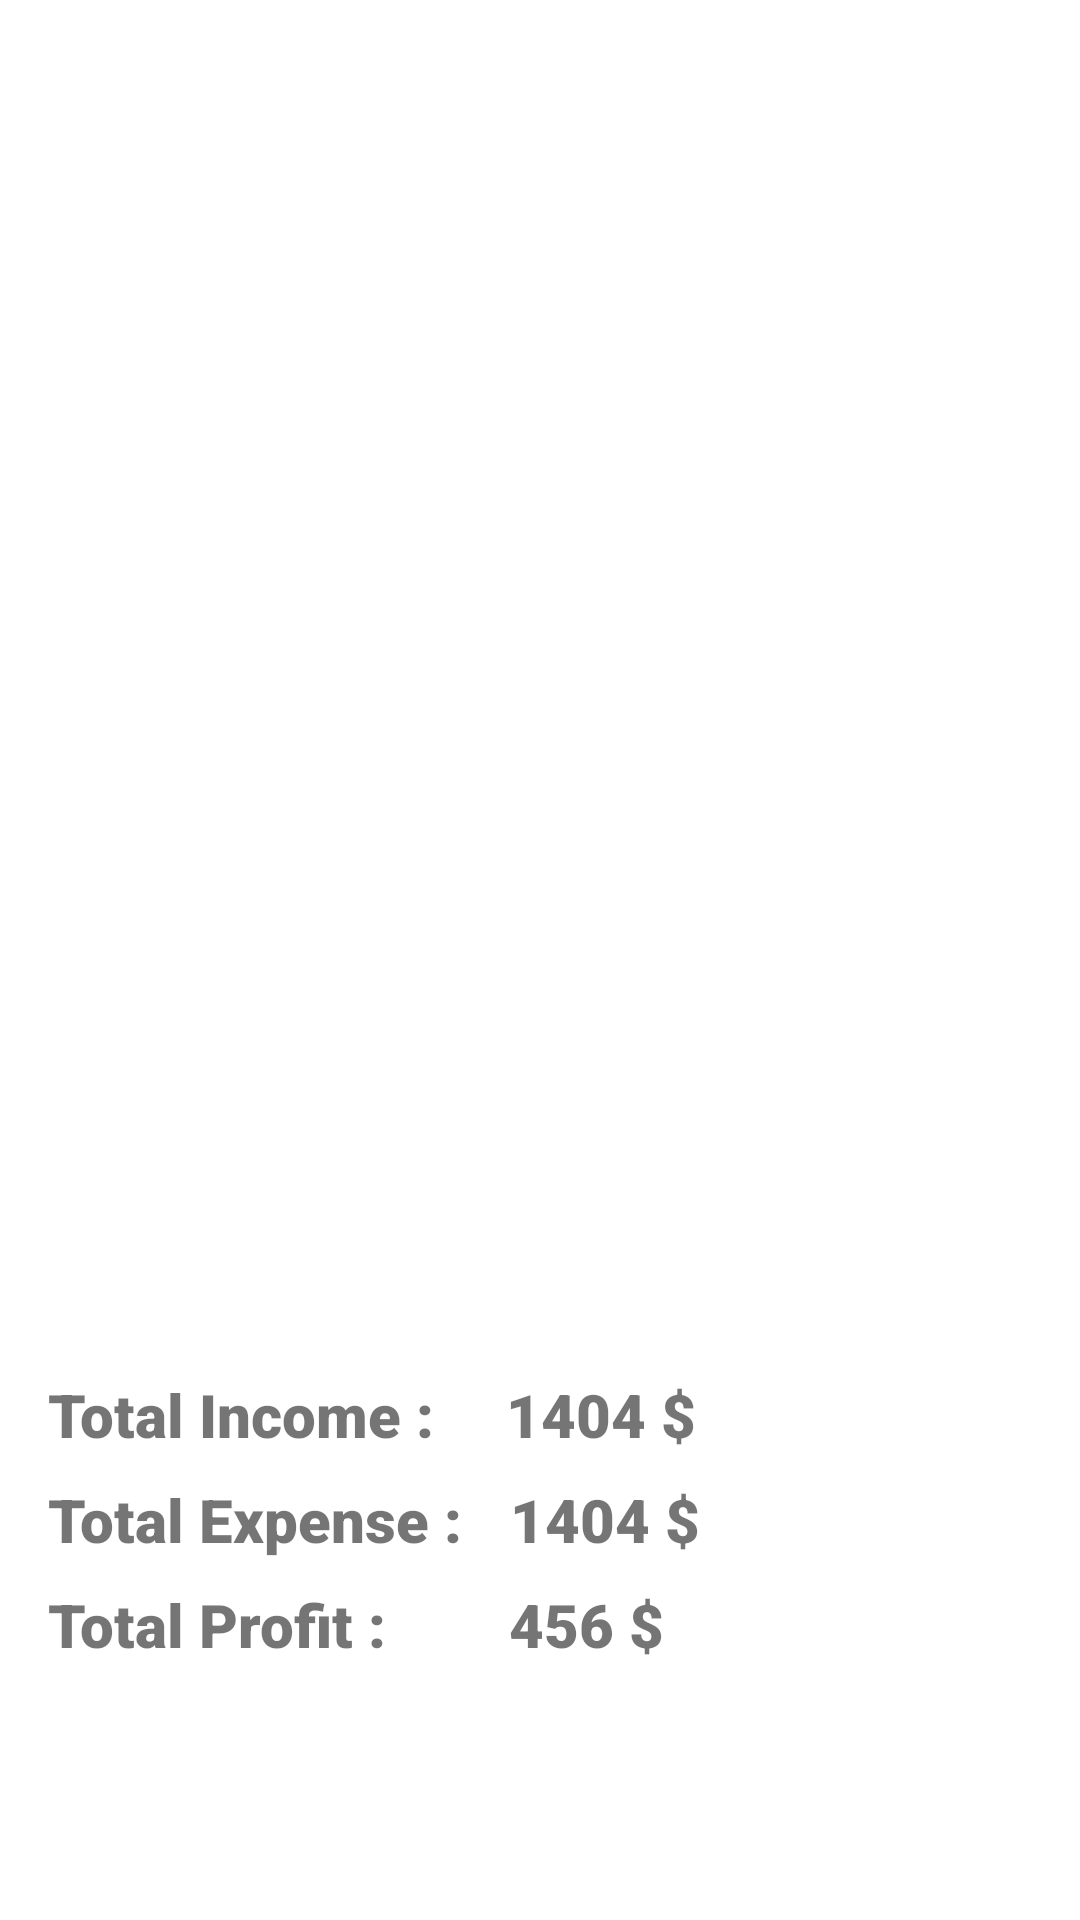

This screen was rendered from an Android layout file. Write that file and the resources it references.
<!-- AndroidManifest.xml: application theme Theme.Silo -->
<!-- res/layout/fragment_statement.xml -->
<?xml version="1.0" encoding="utf-8"?>
<layout xmlns:android="http://schemas.android.com/apk/res/android"
    xmlns:app="http://schemas.android.com/apk/res-auto"
    xmlns:tools="http://schemas.android.com/tools">
<androidx.constraintlayout.widget.ConstraintLayout
    android:layout_width="match_parent"
    android:layout_height="match_parent"
    tools:context=".ui.StatementFragment">

    <androidx.recyclerview.widget.RecyclerView
        android:id="@+id/rv1"
        android:layout_width="match_parent"
        android:layout_height="450dp"
        app:layout_constraintEnd_toEndOf="parent"
        app:layout_constraintStart_toStartOf="parent"
        app:layout_constraintTop_toTopOf="parent" />

    <TextView
        android:id="@+id/textView"
        android:layout_width="wrap_content"
        android:layout_height="wrap_content"
        android:layout_marginStart="16dp"
        android:layout_marginTop="8dp"
        android:fontFamily="sans-serif-black"
        android:text="Total Income :"
        android:textSize="20sp"
        app:layout_constraintStart_toStartOf="parent"
        app:layout_constraintTop_toBottomOf="@+id/rv1" />

    <TextView
        android:id="@+id/textView2"
        android:layout_width="wrap_content"
        android:layout_height="wrap_content"
        android:layout_marginStart="16dp"
        android:layout_marginTop="8dp"
        android:fontFamily="sans-serif-black"
        android:text="Total Expense :"
        android:textSize="20sp"
        app:layout_constraintStart_toStartOf="parent"
        app:layout_constraintTop_toBottomOf="@+id/textView" />

    <TextView
        android:id="@+id/textView3"
        android:layout_width="wrap_content"
        android:layout_height="wrap_content"
        android:layout_marginStart="16dp"
        android:layout_marginTop="8dp"
        android:fontFamily="sans-serif-black"
        android:text="Total Profit :"
        android:textSize="20sp"
        app:layout_constraintStart_toStartOf="parent"
        app:layout_constraintTop_toBottomOf="@+id/textView2" />

    <TextView
        android:id="@+id/incomeText"
        android:layout_width="wrap_content"
        android:layout_height="wrap_content"
        android:layout_marginStart="24dp"
        android:layout_marginTop="8dp"
        android:fontFamily="sans-serif-black"
        android:text="1404 $"
        android:textSize="20sp"
        app:layout_constraintStart_toEndOf="@+id/textView"
        app:layout_constraintTop_toBottomOf="@+id/rv1" />

    <TextView
        android:id="@+id/expenseText"
        android:layout_width="wrap_content"
        android:layout_height="wrap_content"
        android:layout_marginStart="16dp"
        android:layout_marginTop="8dp"
        android:fontFamily="sans-serif-black"
        android:text="1404 $"
        android:textSize="20sp"
        app:layout_constraintStart_toEndOf="@+id/textView2"
        app:layout_constraintTop_toBottomOf="@+id/incomeText" />

    <TextView
        android:id="@+id/profitText"
        android:layout_width="wrap_content"
        android:layout_height="wrap_content"
        android:layout_marginStart="41dp"
        android:layout_marginTop="8dp"
        android:fontFamily="sans-serif-black"
        android:text="456 $"
        android:textSize="20sp"
        app:layout_constraintStart_toEndOf="@+id/textView3"
        app:layout_constraintTop_toBottomOf="@+id/expenseText" />
</androidx.constraintlayout.widget.ConstraintLayout>
</layout>
<!-- resources referenced by this layout -->
<resources>
  <style name="Theme.Silo" parent="Theme.MaterialComponents.DayNight.DarkActionBar">
          
          <item name="colorPrimary">@color/status_color</item>
          <item name="colorPrimaryVariant">@color/purple_700</item>
          <item name="colorOnPrimary">@color/white</item>
          
          <item name="colorSecondary">@color/teal_200</item>
          <item name="colorSecondaryVariant">@color/teal_700</item>
          <item name="colorOnSecondary">@color/black</item>
          
          <item name="android:statusBarColor" tools:targetApi="l">@color/status_color</item>
          
          <item name="windowNoTitle">true</item>
          <item name="android:windowActionBar">false</item>
      </style>
  <color name="status_color">#FFC107</color>
  <color name="purple_700">#FF3700B3</color>
  <color name="white">#FFFFFFFF</color>
  <color name="teal_200">#FF03DAC5</color>
  <color name="teal_700">#FF018786</color>
  <color name="black">#FF000000</color>
</resources>
